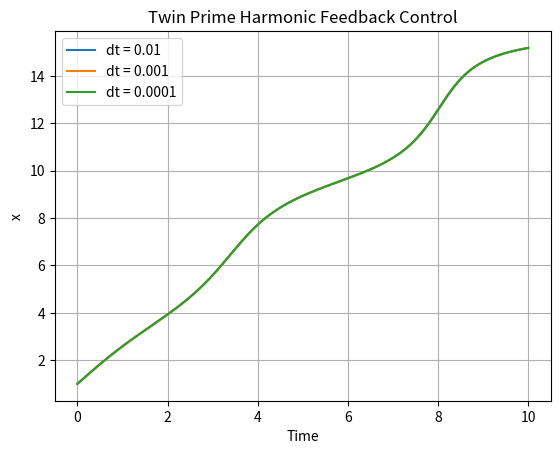

Write the Python code that produced this figure.
import numpy as np
import matplotlib.pyplot as plt

# Define the Riemann zeta function approximation
def zeta(s, max_iter=1000):
    if s <= 1:  # Guard against divergence for s <= 1
        raise ValueError("s must be greater than 1 for convergence")
    result = np.sum(1 / np.arange(1, max_iter + 1)**s)
    return result

# Feedback function for twin prime harmonics
def twin_prime_feedback(x, s, alpha=0.1):
    harmonic_term = alpha * x * np.cos(x)
    return harmonic_term + zeta(s)

# Initial conditions
x0 = 1  # Starting value for x
s0 = 2  # Riemann zeta function parameter (must be >1 for convergence)

# Harmonic feedback control parameters
alpha = 0.1  # Feedback scaling factor

# Simulation time
t_max = 10  # Total simulation time
dt_values = [0.01, 0.001, 0.0001]  # Different time-step sizes for testing

# Iterate over different dt values
for dt in dt_values:
    num_steps = int(t_max / dt)
    x = np.zeros(num_steps)
    s = np.zeros(num_steps)

    # Set initial conditions
    x[0] = x0
    s[0] = s0

    # Simulate the system
    for i in range(1, num_steps):
        try:
            feedback = twin_prime_feedback(x[i - 1], s[i - 1], alpha)
            x[i] = x[i - 1] + feedback * dt
            s[i] = s[i - 1]  # Keep 's' constant if desired, or modify dynamically
        except ValueError as e:
            print(f"Error at step {i} with dt={dt}: {e}")
            break

    # Plot the results for the current dt value
    plt.plot(np.linspace(0, t_max, num_steps), x, label=f"dt = {dt}")

# Finalize and display the plot
plt.legend()
plt.xlabel('Time')
plt.ylabel('x')
plt.title('Twin Prime Harmonic Feedback Control')
plt.grid()
plt.show()
